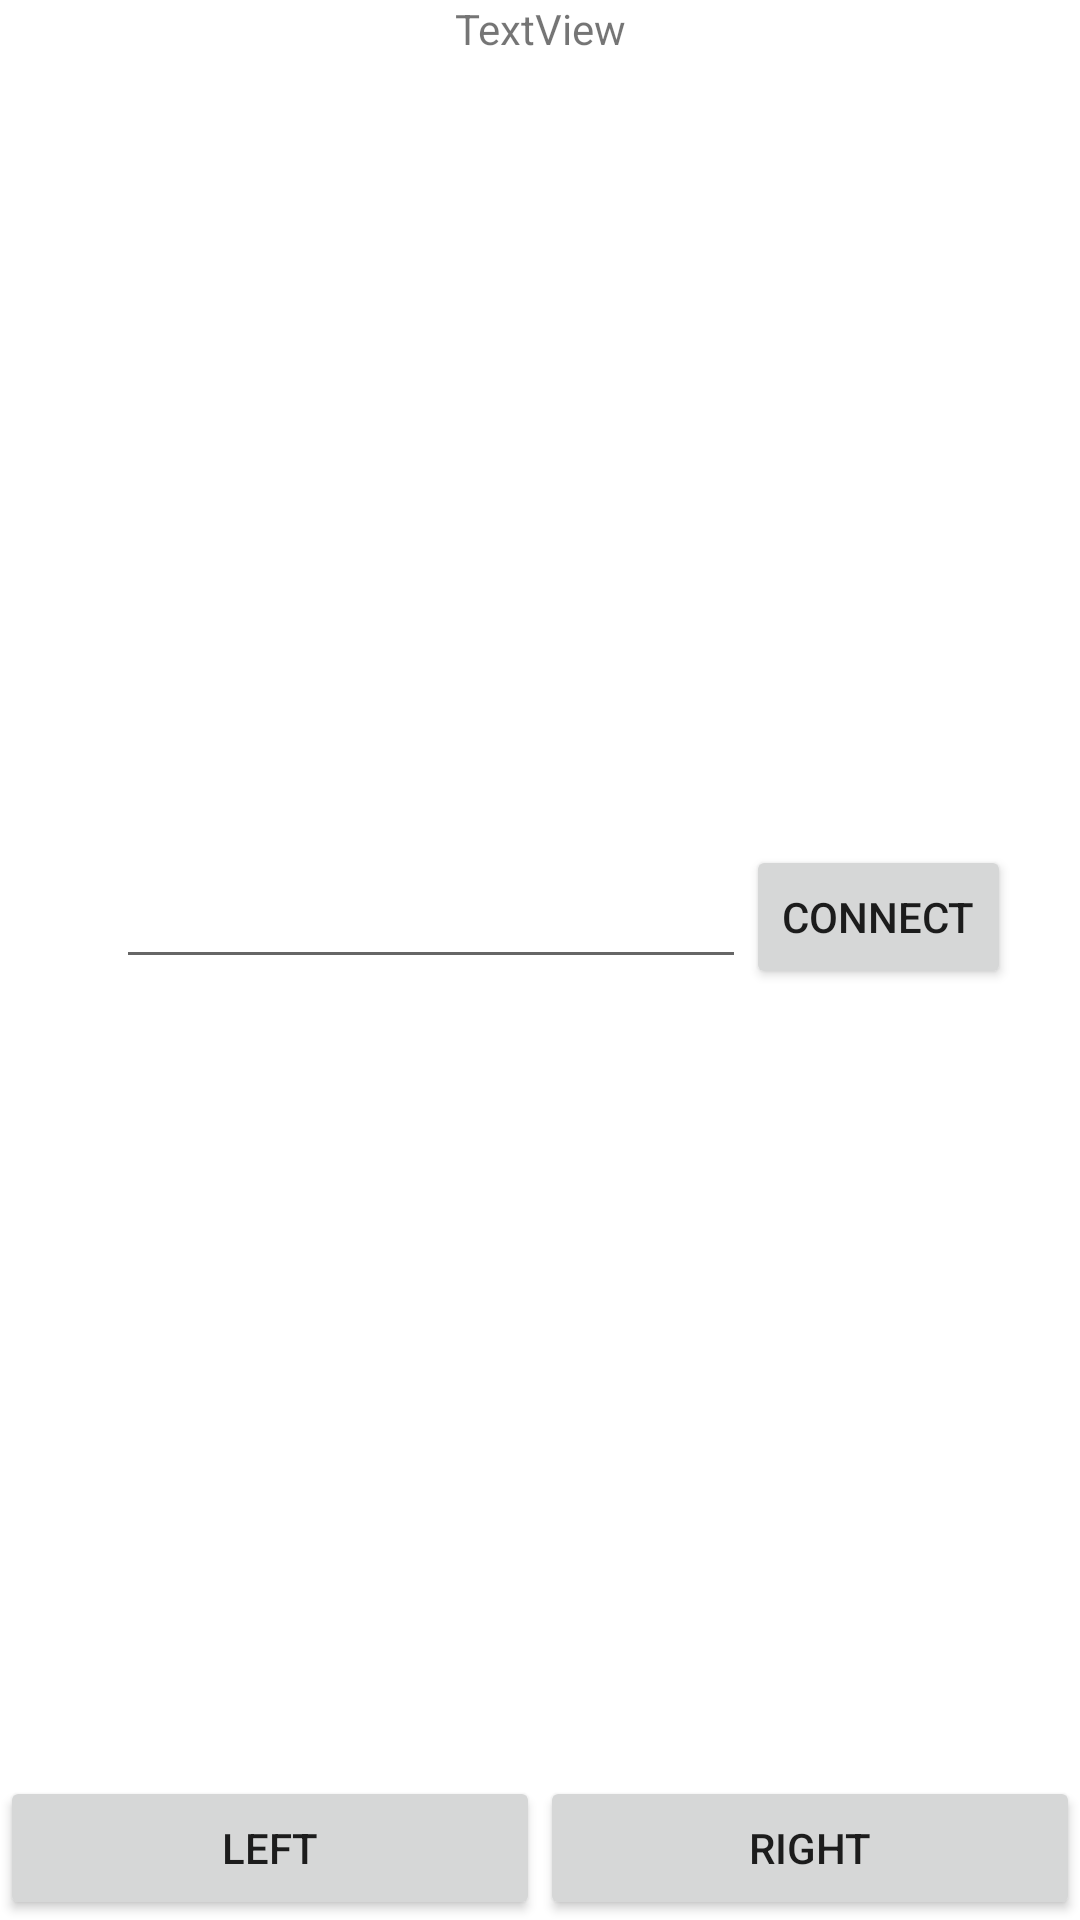

This screen was rendered from an Android layout file. Write that file and the resources it references.
<!-- AndroidManifest.xml: application theme Theme.PingPongController -->
<!-- res/layout/activity_main.xml -->
<?xml version="1.0" encoding="utf-8"?>
<androidx.constraintlayout.widget.ConstraintLayout
    xmlns:android="http://schemas.android.com/apk/res/android"
    xmlns:app="http://schemas.android.com/apk/res-auto"
    xmlns:tools="http://schemas.android.com/tools"
    android:layout_width="match_parent"
    android:layout_height="match_parent"
    tools:context=".MainActivity">

    <TextView
        android:id="@+id/textView"
        android:layout_width="wrap_content"
        android:layout_height="wrap_content"
        android:text="TextView"
        app:layout_constraintEnd_toEndOf="parent"
        app:layout_constraintStart_toStartOf="parent"
        app:layout_constraintTop_toTopOf="parent" />

    <Button
        android:id="@+id/bLeft"
        android:layout_width="0dp"
        android:layout_height="wrap_content"
        android:text="Left"
        app:layout_constraintBottom_toBottomOf="parent"
        app:layout_constraintEnd_toStartOf="@+id/bRight"
        app:layout_constraintStart_toStartOf="parent" />

    <Button
        android:id="@+id/bRight"
        android:layout_width="0dp"
        android:layout_height="wrap_content"
        android:text="Right"
        app:layout_constraintBottom_toBottomOf="parent"
        app:layout_constraintStart_toEndOf="@+id/bLeft"
        app:layout_constraintEnd_toEndOf="parent" />

    <EditText
        android:id="@+id/etIpAddress"
        android:layout_width="wrap_content"
        android:layout_height="wrap_content"
        android:digits="0123456789."
        android:ems="10"
        android:inputType="numberDecimal"
        app:layout_constraintBottom_toTopOf="@+id/bLeft"
        app:layout_constraintEnd_toEndOf="parent"
        app:layout_constraintHorizontal_bias="0.258"
        app:layout_constraintStart_toStartOf="parent"
        app:layout_constraintTop_toBottomOf="@+id/textView" />

    <Button
        android:id="@+id/bConnection"
        android:layout_width="wrap_content"
        android:layout_height="wrap_content"
        android:text="Connect"
        app:layout_constraintBottom_toBottomOf="@+id/etIpAddress"
        app:layout_constraintStart_toEndOf="@+id/etIpAddress"
        app:layout_constraintTop_toTopOf="@+id/etIpAddress" />


</androidx.constraintlayout.widget.ConstraintLayout>
<!-- resources referenced by this layout -->
<resources>
  <style name="Theme.PingPongController" parent="Theme.MaterialComponents.DayNight.DarkActionBar">
          
          <item name="colorPrimary">@color/purple_500</item>
          <item name="colorPrimaryVariant">@color/purple_700</item>
          <item name="colorOnPrimary">@color/white</item>
          
          <item name="colorSecondary">@color/teal_200</item>
          <item name="colorSecondaryVariant">@color/teal_700</item>
          <item name="colorOnSecondary">@color/black</item>
          
          <item name="android:statusBarColor" tools:targetApi="l">?attr/colorPrimaryVariant</item>
          
      </style>
  <!-- not gathered from this repository: default colours our renderer supplied (Android Studio template values) -->
  <color name="purple_500">#FF6200EE</color>
  <color name="purple_700">#FF3700B3</color>
  <color name="teal_200">#FF03DAC5</color>
  <color name="teal_700">#FF018786</color>
  <color name="black">#FF000000</color>
  <color name="white">#FFFFFFFF</color>
</resources>
